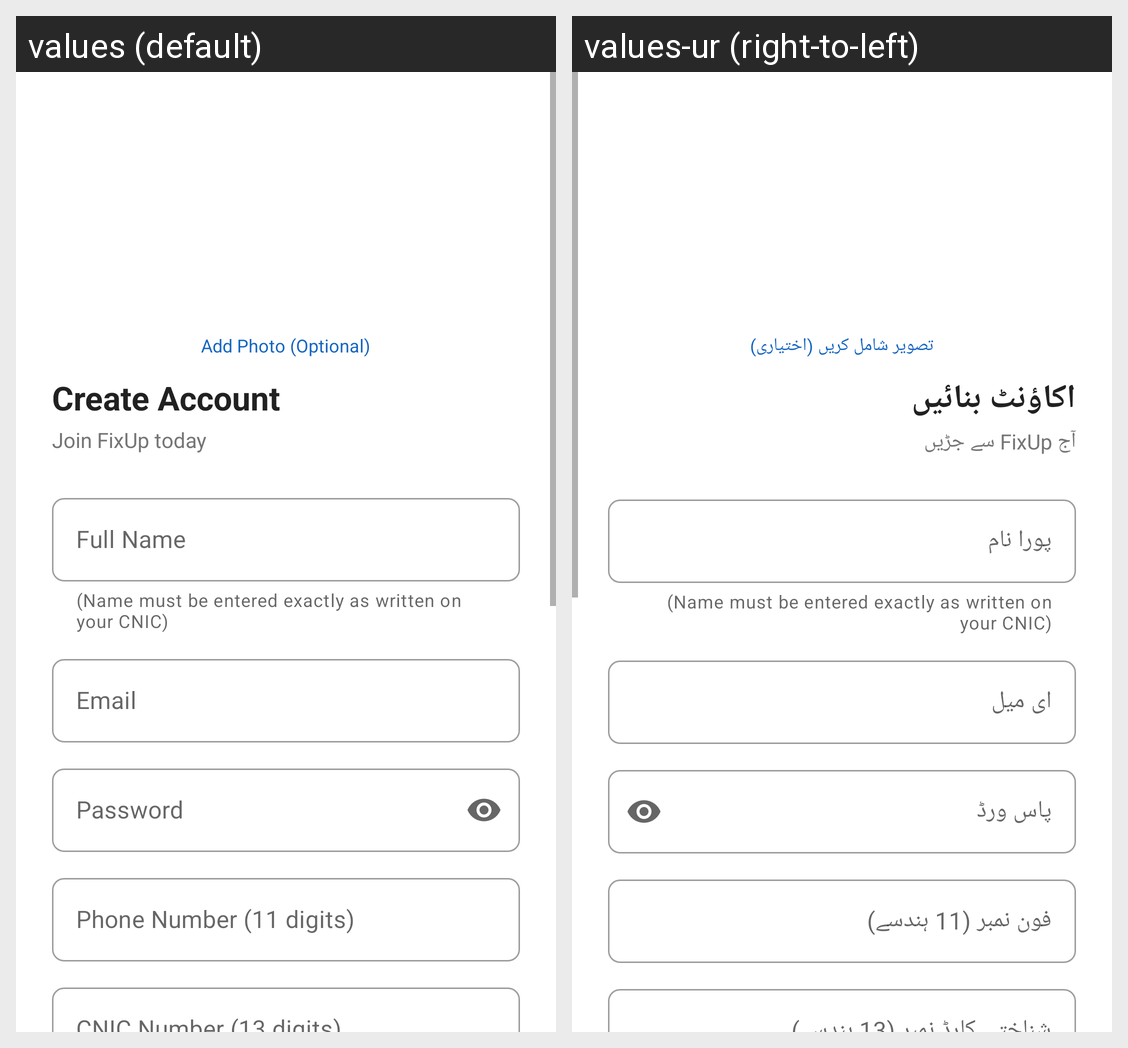

Locale-by-locale string values for the Android screen shown in this grid:
Android screen res/layout/activity_register.xml rendered under 2 locales, left to right: values (default), values-ur (right-to-left). Device: Nexus 5 (rendered at 1080×1920; each locale shown at half size, 540×960, under a caption strip naming it); theme Theme.FixUp.
Strings drawn on this screen, with the default value and each locale's value (text and hints the layout hard-codes, and strings that could not be matched under every locale, appear in the picture but are not listed):

tv_add_photo
  values: Add Photo (Optional)
  values-ur: تصویر شامل کریں (اختیاری)

title_create_account
  values: Create Account
  values-ur: اکاؤنٹ بنائیں

tv_join_fixup
  values: Join FixUp today
  values-ur: آج FixUp سے جڑیں

hint_full_name
  values: Full Name
  values-ur: پورا نام

hint_email
  values: Email
  values-ur: ای میل

hint_password
  values: Password
  values-ur: پاس ورڈ

hint_phone
  values: Phone Number (11 digits)
  values-ur: فون نمبر (11 ہندسے)

btn_register
  values: Create Account
  values-ur: اکاؤنٹ بنائیں
